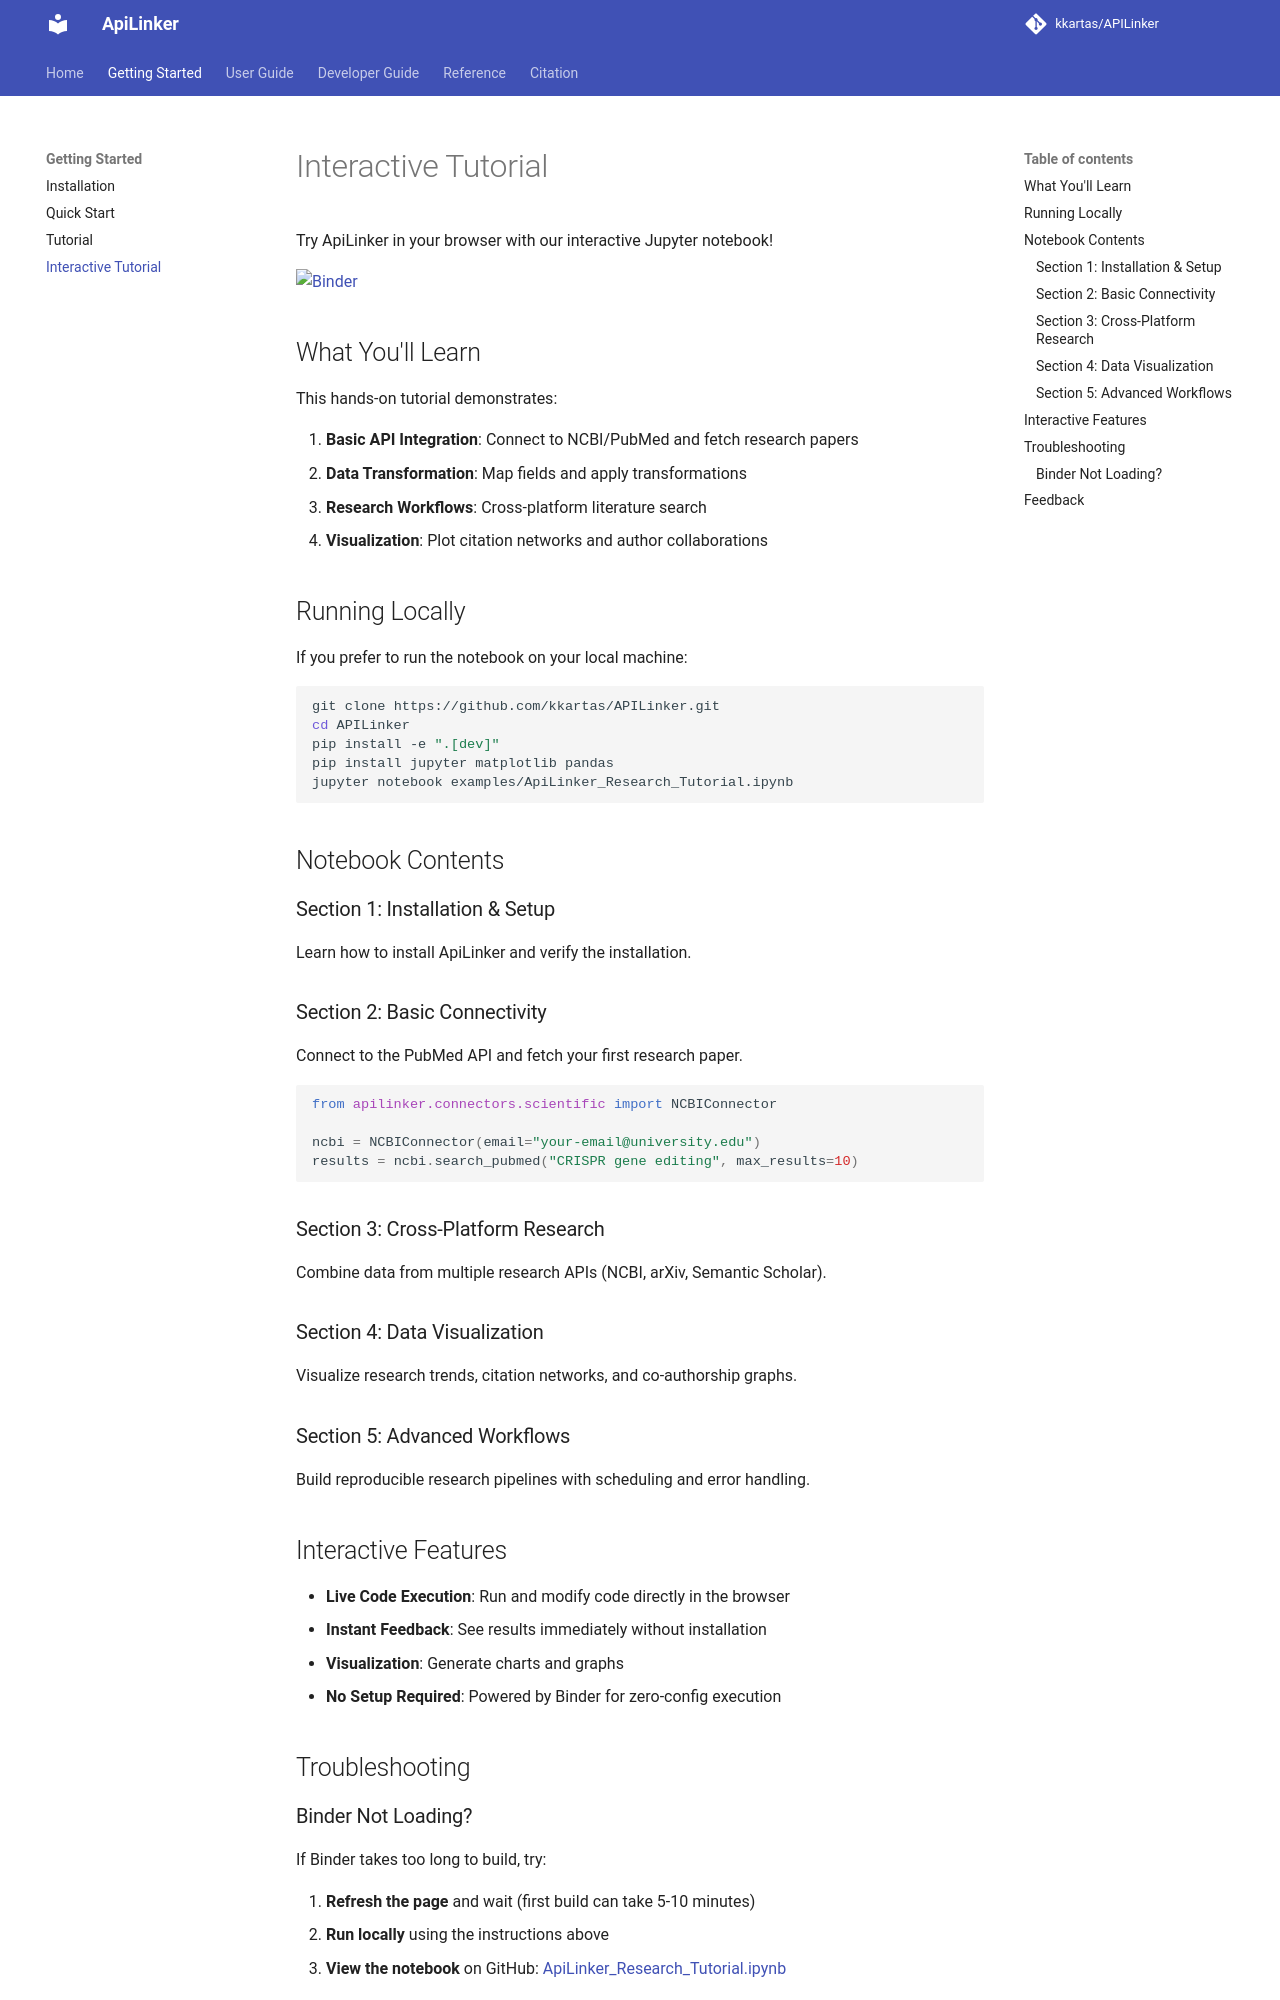

repository: kkartas/APILinker · page: getting-started/interactive-tutorial/index.html · generator: mkdocs

# Interactive Tutorial

Try ApiLinker in your browser with our interactive Jupyter notebook!

[![Binder](https://mybinder.org/badge_logo.svg)](https://mybinder.org/v2/gh/kkartas/APILinker/HEAD?labpath=examples%2FApiLinker_Research_Tutorial.ipynb)

## What You'll Learn

This hands-on tutorial demonstrates:

1. **Basic API Integration**: Connect to NCBI/PubMed and fetch research papers
2. **Data Transformation**: Map fields and apply transformations
3. **Research Workflows**: Cross-platform literature search
4. **Visualization**: Plot citation networks and author collaborations

## Running Locally

If you prefer to run the notebook on your local machine:

```bash
git clone https://github.com/kkartas/APILinker.git
cd APILinker
pip install -e ".[dev]"
pip install jupyter matplotlib pandas
jupyter notebook examples/ApiLinker_Research_Tutorial.ipynb
```

## Notebook Contents

### Section 1: Installation & Setup
Learn how to install ApiLinker and verify the installation.

### Section 2: Basic Connectivity
Connect to the PubMed API and fetch your first research paper.

```python
from apilinker.connectors.scientific import NCBIConnector

ncbi = NCBIConnector(email="your-email@university.edu")
results = ncbi.search_pubmed("CRISPR gene editing", max_results=10)
```

### Section 3: Cross-Platform Research
Combine data from multiple research APIs (NCBI, arXiv, Semantic Scholar).

### Section 4: Data Visualization
Visualize research trends, citation networks, and co-authorship graphs.

### Section 5: Advanced Workflows
Build reproducible research pipelines with scheduling and error handling.

## Interactive Features

- **Live Code Execution**: Run and modify code directly in the browser
- **Instant Feedback**: See results immediately without installation
- **Visualization**: Generate charts and graphs
- **No Setup Required**: Powered by Binder for zero-config execution

## Troubleshooting
